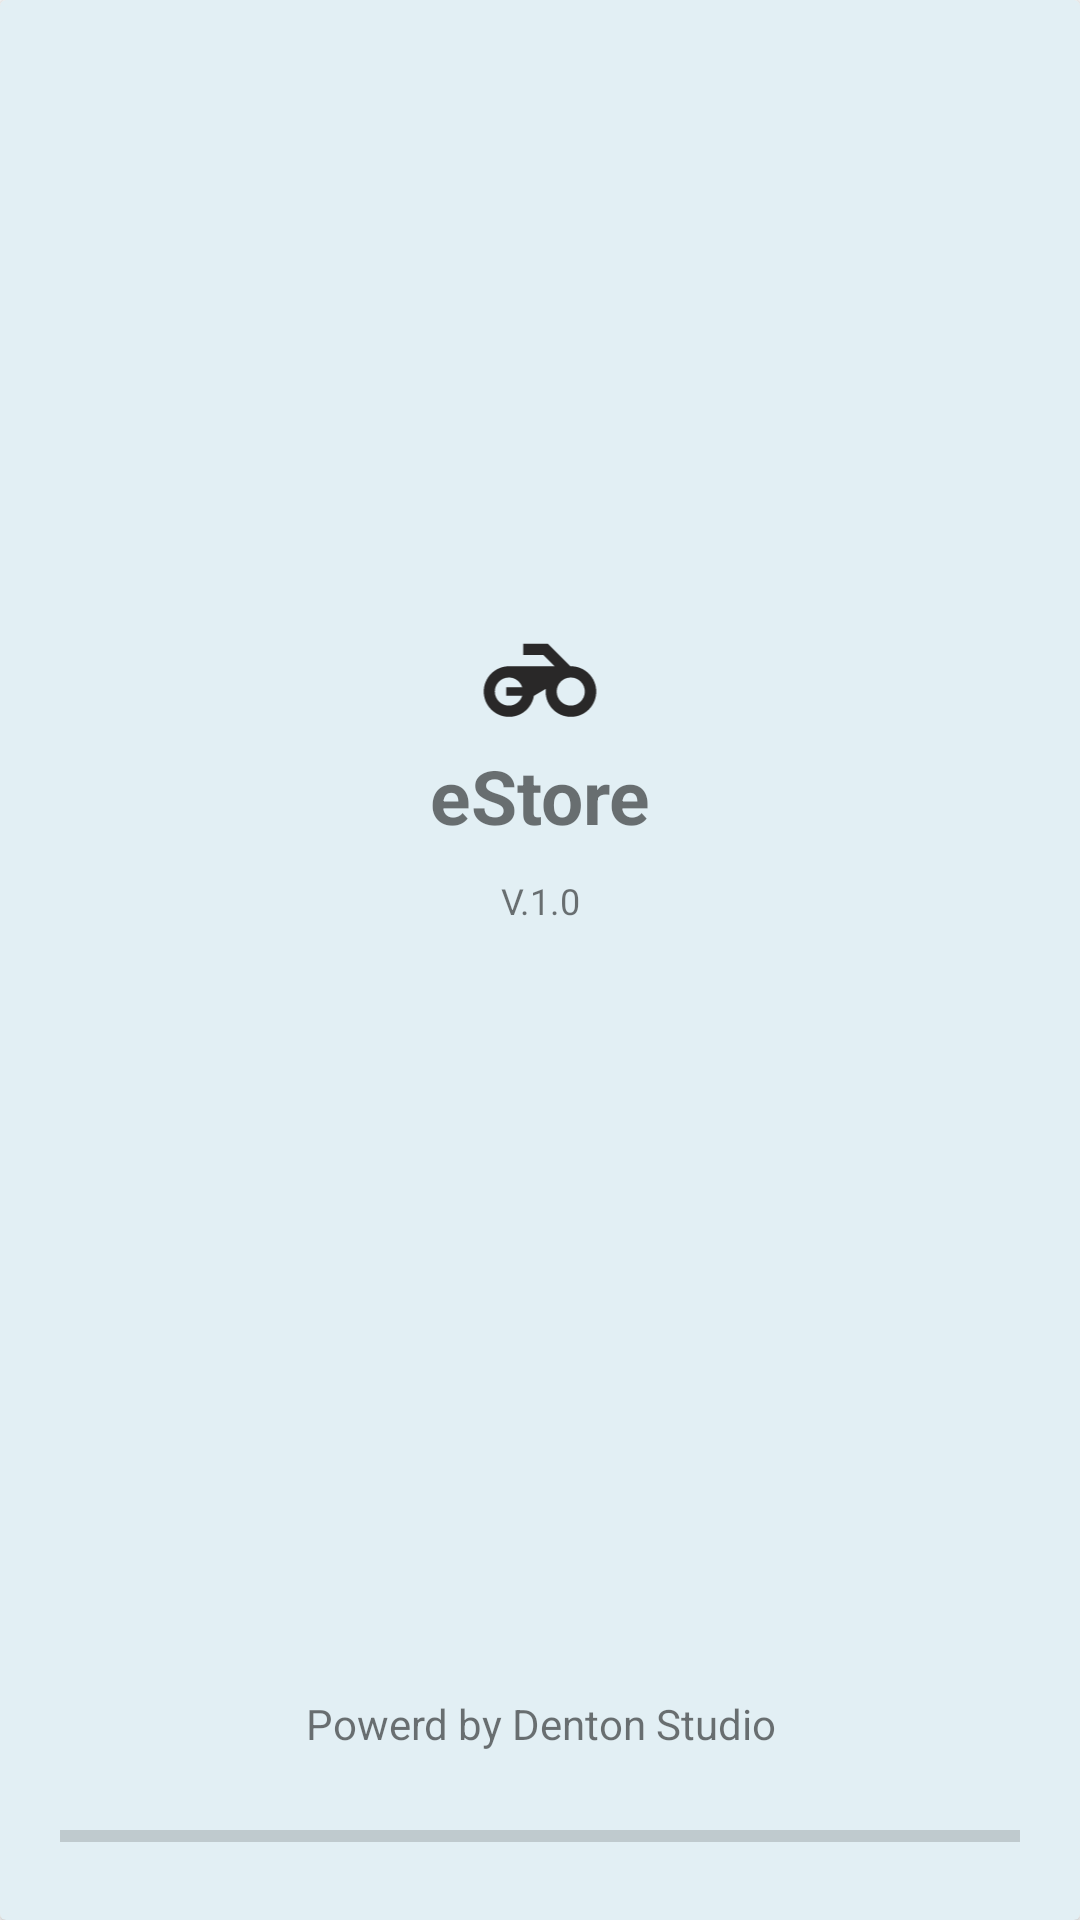

Reconstruct the res/layout file that produces this screen, plus the resources it refers to.
<!-- AndroidManifest.xml: activity theme FullscreenTheme -->
<!-- res/layout/activity_splash_screen.xml -->
<?xml version="1.0" encoding="utf-8"?>
<LinearLayout xmlns:android="http://schemas.android.com/apk/res/android"
    xmlns:tools="http://schemas.android.com/tools"
    android:layout_width="match_parent"
    android:layout_height="match_parent"
    xmlns:app="http://schemas.android.com/apk/res-auto"
    tools:context=".activities.SplashScreenActivity">
    <androidx.cardview.widget.CardView
        android:layout_width="match_parent"
        app:cardBackgroundColor="@color/bgColor"
        android:layout_height="match_parent">
    <include layout="@layout/splash_screen_layout"/>

    </androidx.cardview.widget.CardView>

</LinearLayout>
<!-- res/layout/splash_screen_layout.xml (included above) -->
<?xml version="1.0" encoding="utf-8"?>
<LinearLayout xmlns:android="http://schemas.android.com/apk/res/android"
    android:layout_width="match_parent"
    android:layout_height="match_parent"
    android:weightSum="10"
    android:orientation="vertical">

    <LinearLayout
        android:layout_width="match_parent"
        android:layout_height="0dp"
        android:layout_weight="8"
        android:gravity="center"
        android:orientation="vertical">

        <ImageView
            android:layout_width="match_parent"
            android:layout_height="wrap_content"
            android:src="@drawable/ic_baseline_motorcycle_24" />

        <TextView
            android:layout_width="match_parent"
            android:layout_height="wrap_content"
            android:gravity="center"
            android:text="eStore"
            android:textSize="25dp"
            android:textStyle="bold" />

        <TextView
            android:layout_width="match_parent"
            android:layout_height="wrap_content"
            android:layout_marginTop="10dp"
            android:textSize="12sp"
            android:gravity="center"
            android:text="V.1.0" />
    </LinearLayout>

    <LinearLayout
        android:layout_width="match_parent"
        android:layout_height="0dp"
        android:layout_weight="2"
        android:gravity="bottom"
        android:orientation="vertical">

        <TextView
            android:layout_width="match_parent"
            android:layout_height="wrap_content"
            android:layout_gravity="bottom"
            android:gravity="center"
            android:text="Powerd by Denton Studio" />

        <ProgressBar
            android:id="@+id/progressBar"
            style="?android:attr/progressBarStyleHorizontal"
            android:layout_width="match_parent"
            android:layout_height="wrap_content"
            android:progress="0"
            android:max="100"
            android:layout_margin="20sp" />
    </LinearLayout>


</LinearLayout>
<!-- resources referenced by this layout -->
<resources>
  <color name="bgColor">#E2EFF4</color>
  <!-- drawable ic_baseline_motorcycle_24 (drawable) -->
  <vector xmlns:android="http://schemas.android.com/apk/res/android"
      android:width="45dp"
      android:height="45dp"
      android:tint="#292828"
      android:viewportWidth="24"
      android:viewportHeight="24">
      <path
          android:fillColor="@android:color/secondary_text_light"
          android:pathData="M17.5,10c-0.03,0 -0.05,0.01 -0.08,0.01L13.41,6L9,6v2h3.59l2,2h-8.1C4.01,10 2,12.02 2,14.5 2,16.99 4.01,19 6.5,19c2.22,0 4.06,-1.62 4.42,-3.73L13.04,14c-0.02,0.17 -0.04,0.33 -0.04,0.5 0,2.49 2.01,4.5 4.5,4.5s4.5,-2.01 4.5,-4.5 -2.01,-4.5 -4.5,-4.5zM8.84,15.26C8.52,16.27 7.58,17 6.47,17c-1.38,0 -2.5,-1.12 -2.5,-2.5S5.09,12 6.47,12c1.12,0 2.05,0.74 2.37,1.75L6,13.75v1.5l2.84,0.01zM17.47,17c-1.38,0 -2.5,-1.12 -2.5,-2.5s1.12,-2.5 2.5,-2.5 2.5,1.12 2.5,2.5 -1.12,2.5 -2.5,2.5z" />
  </vector>
  <style name="FullscreenTheme" parent="AppTheme">
          <item name="android:actionBarStyle">@style/FullscreenActionBarStyle</item>
          <item name="android:windowActionBarOverlay">true</item>
          <item name="android:windowBackground">@null</item>
          <item name="metaButtonBarStyle">?android:attr/buttonBarStyle</item>
          <item name="metaButtonBarButtonStyle">?android:attr/buttonBarButtonStyle</item>
          <item name="android:windowNoTitle">true</item>
          <item name="android:windowActionBar">false</item>
          <item name="android:windowFullscreen">true</item>
          <item name="android:windowContentOverlay">@null</item>
      </style>
  <style name="AppTheme" parent="Theme.AppCompat.Light.DarkActionBar">
          
          <item name="colorPrimary">@color/colorPrimary</item>
          <item name="colorPrimaryDark">@color/colorPrimaryDark</item>
          <item name="colorAccent">@color/colorAccent</item>
      </style>
  <style name="FullscreenActionBarStyle" parent="Widget.AppCompat.ActionBar">
          <item name="android:background">@color/black_overlay</item>
      </style>
  <color name="colorPrimary">#39515C</color>
  <color name="colorPrimaryDark">#1C282E</color>
  <color name="colorAccent">#FF5722</color>
  <color name="black_overlay">#1E353535</color>
</resources>
